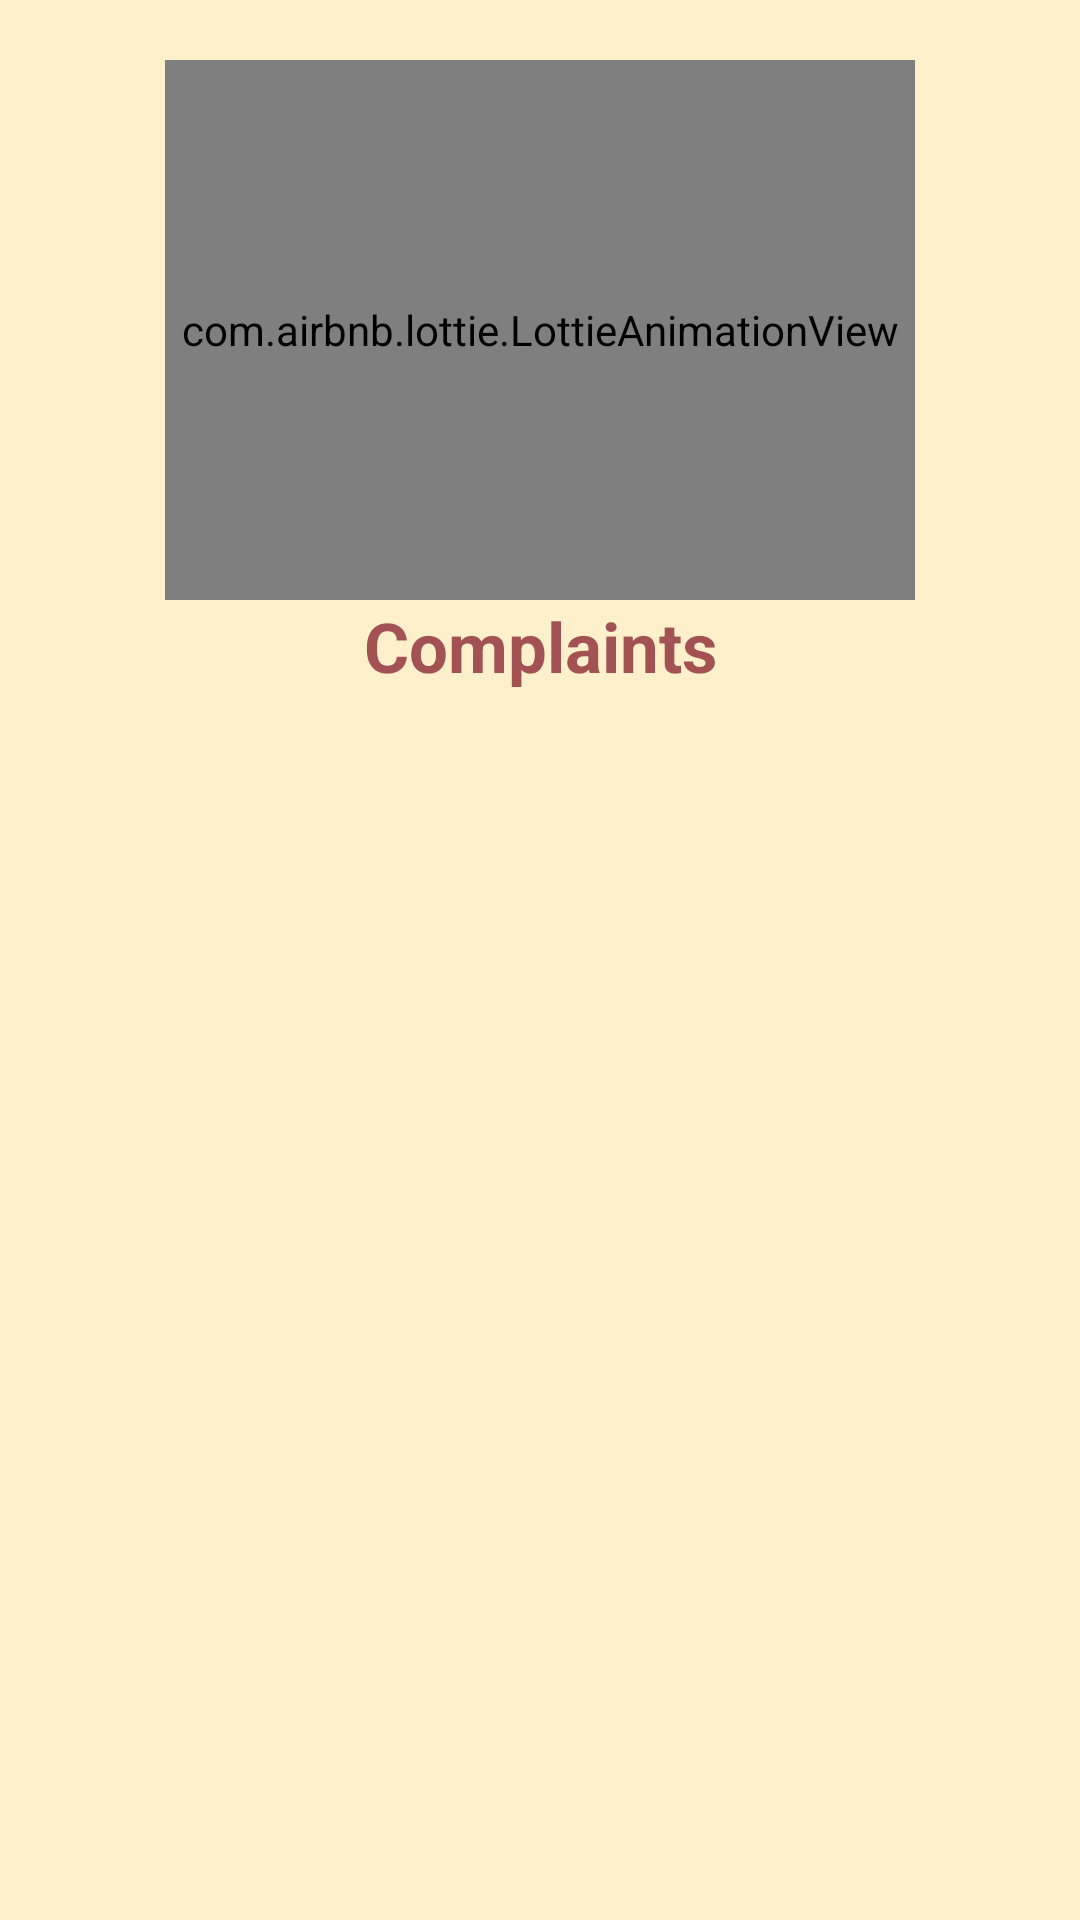

Reconstruct the res/layout file that produces this screen, plus the resources it refers to.
<!-- AndroidManifest.xml: application theme Theme.FYPKM -->
<!-- res/layout/fragment_view_complaint.xml -->
<?xml version="1.0" encoding="utf-8"?>
<layout xmlns:android="http://schemas.android.com/apk/res/android"
    xmlns:app="http://schemas.android.com/apk/res-auto"
    xmlns:tools="http://schemas.android.com/tools">

    <data>

    </data>

    <androidx.constraintlayout.widget.ConstraintLayout
        android:layout_width="match_parent"
        android:layout_height="match_parent"
        android:background="#FFF0CC"
        tools:context=".ViewNoticeFragment">

        <androidx.core.widget.NestedScrollView
            android:layout_width="match_parent"
            android:layout_height="match_parent"
            app:layout_constraintBottom_toBottomOf="parent"
            app:layout_constraintLeft_toLeftOf="parent"
            app:layout_constraintRight_toRightOf="parent"
            app:layout_constraintTop_toTopOf="parent">

            <androidx.constraintlayout.widget.ConstraintLayout
                android:layout_width="match_parent"
                android:layout_height="match_parent">

                <com.airbnb.lottie.LottieAnimationView
                    android:id="@+id/noticelottie"
                    android:layout_width="250dp"
                    android:layout_height="180dp"
                    android:layout_marginTop="50dp"
                    android:layout_marginVertical="20dp"
                    app:layout_constraintEnd_toEndOf="parent"
                    app:layout_constraintStart_toStartOf="parent"
                    app:layout_constraintTop_toTopOf="parent"
                    app:lottie_autoPlay="true"
                    app:lottie_loop="true"
                    app:lottie_rawRes="@raw/notice" />

                <TextView
                    android:id="@+id/nameTitle"
                    android:layout_width="wrap_content"
                    android:layout_height="wrap_content"
                    android:elevation="20dp"
                    android:gravity="center"
                    android:text="Complaints"
                    android:textColor="#A25253"
                    android:textSize="23sp"
                    android:textStyle="bold"
                    app:layout_constraintEnd_toEndOf="parent"
                    app:layout_constraintStart_toStartOf="parent"
                    app:layout_constraintTop_toBottomOf="@+id/noticelottie"
                    tools:ignore="HardcodedText" />

                <androidx.recyclerview.widget.RecyclerView
                    android:id="@+id/comprecview"
                    android:layout_width="wrap_content"
                    android:layout_height="match_parent"
                    android:foregroundGravity="center"
                    android:layout_marginVertical="10dp"
                    tools:listitem="@layout/complaint_singlerow"
                    app:layout_constraintEnd_toEndOf="parent"
                    app:layout_constraintStart_toStartOf="parent"
                    app:layout_constraintTop_toBottomOf="@+id/nameTitle" />

            </androidx.constraintlayout.widget.ConstraintLayout>
        </androidx.core.widget.NestedScrollView>

    </androidx.constraintlayout.widget.ConstraintLayout>
</layout>
<!-- res/layout/complaint_singlerow.xml (included above) -->
<?xml version="1.0" encoding="utf-8"?>
<androidx.cardview.widget.CardView xmlns:android="http://schemas.android.com/apk/res/android"
    xmlns:tools="http://schemas.android.com/tools"
    android:layout_width="wrap_content"
    android:layout_height="wrap_content"
    android:foregroundGravity="center"
    app:layout_anchorGravity="center"
    xmlns:app="http://schemas.android.com/apk/res-auto"
    android:layout_gravity="center|top"
    app:cardBackgroundColor="#FFF4DA"
    app:cardCornerRadius="20dp"
    app:cardUseCompatPadding="true">

    <GridLayout
        android:id="@+id/gl_noticetemp"
        android:layout_width="300dp"
        android:layout_height="wrap_content"
        android:layout_gravity="center"
        android:background="@drawable/beach_box"
        android:columnCount="1"
        android:rowCount="2"
        app:layout_constraintEnd_toEndOf="parent"
        app:layout_constraintHorizontal_bias="0.497"
        app:layout_constraintStart_toStartOf="parent"
        app:layout_constraintTop_toBottomOf="@+id/nameTitle">

        

        <TextView
            android:id="@+id/compBody"
            android:layout_width="match_parent"
            android:layout_height="wrap_content"
            android:paddingHorizontal="20dp"
            android:textAlignment="textStart"
            android:layout_marginTop="10dp"
            android:text="Notices will come here, this is a demo notice.\n\nLorem ipsum dolor sit amet, consectetur adipiscing elit, sed do eiusmod tempor incididunt ut labore et dolore magna aliqua. Ut enim ad minim veniam, quis nostrud exercitation ullamco laboris nisi ut aliquip ex ea commodo consequat. Duis aute irure dolor in reprehenderit in voluptate velit esse cillum dolore eu fugiat nulla pariatur. Excepteur sint occaecat cupidatat non proident, sunt in culpa qui officia deserunt mollit anim id est laborum."
            android:textColor="#000"
            android:layout_marginBottom="15dp"
            android:textSize="16dp"
            tools:ignore="HardcodedText" />

        <TextView
            android:id="@+id/compName"
            android:layout_width="wrap_content"
            android:layout_height="wrap_content"
            android:text="From : Dr. FullName "
            android:layout_gravity="left"
            android:layout_marginBottom="20dp"
            android:paddingHorizontal="20dp"
            android:textColor="#A25253"
            android:textSize="16dp"
            tools:ignore="HardcodedText" />



    </GridLayout>

</androidx.cardview.widget.CardView>
<!-- resources referenced by this layout -->
<resources>
  <!-- drawable beach_box (drawable) -->
  <?xml version="1.0" encoding="utf-8"?>
  <shape xmlns:android="http://schemas.android.com/apk/res/android">
      <solid android:color="#FFF4DA"/>
      <corners android:radius="20dp" />
  
  </shape>
  <style name="Theme.FYPKM" parent="Theme.MaterialComponents.Light.NoActionBar">
          
          <item name="colorPrimary">@color/purple_500</item>
          <item name="colorPrimaryVariant">@color/purple_700</item>
          <item name="colorOnPrimary">@color/white</item>
          
          <item name="colorSecondary">@color/teal_200</item>
          <item name="colorSecondaryVariant">@color/teal_700</item>
          <item name="colorOnSecondary">@color/black</item>
          
          <item name="android:statusBarColor" tools:targetApi="l">?attr/colorPrimaryVariant</item>
          
      </style>
  <color name="purple_500">#FF6200EE</color>
  <color name="purple_700">#FF3700B3</color>
  <color name="white">#FFFFFFFF</color>
  <color name="teal_200">#FF03DAC5</color>
  <color name="teal_700">#FF018786</color>
  <color name="black">#FF000000</color>
</resources>
